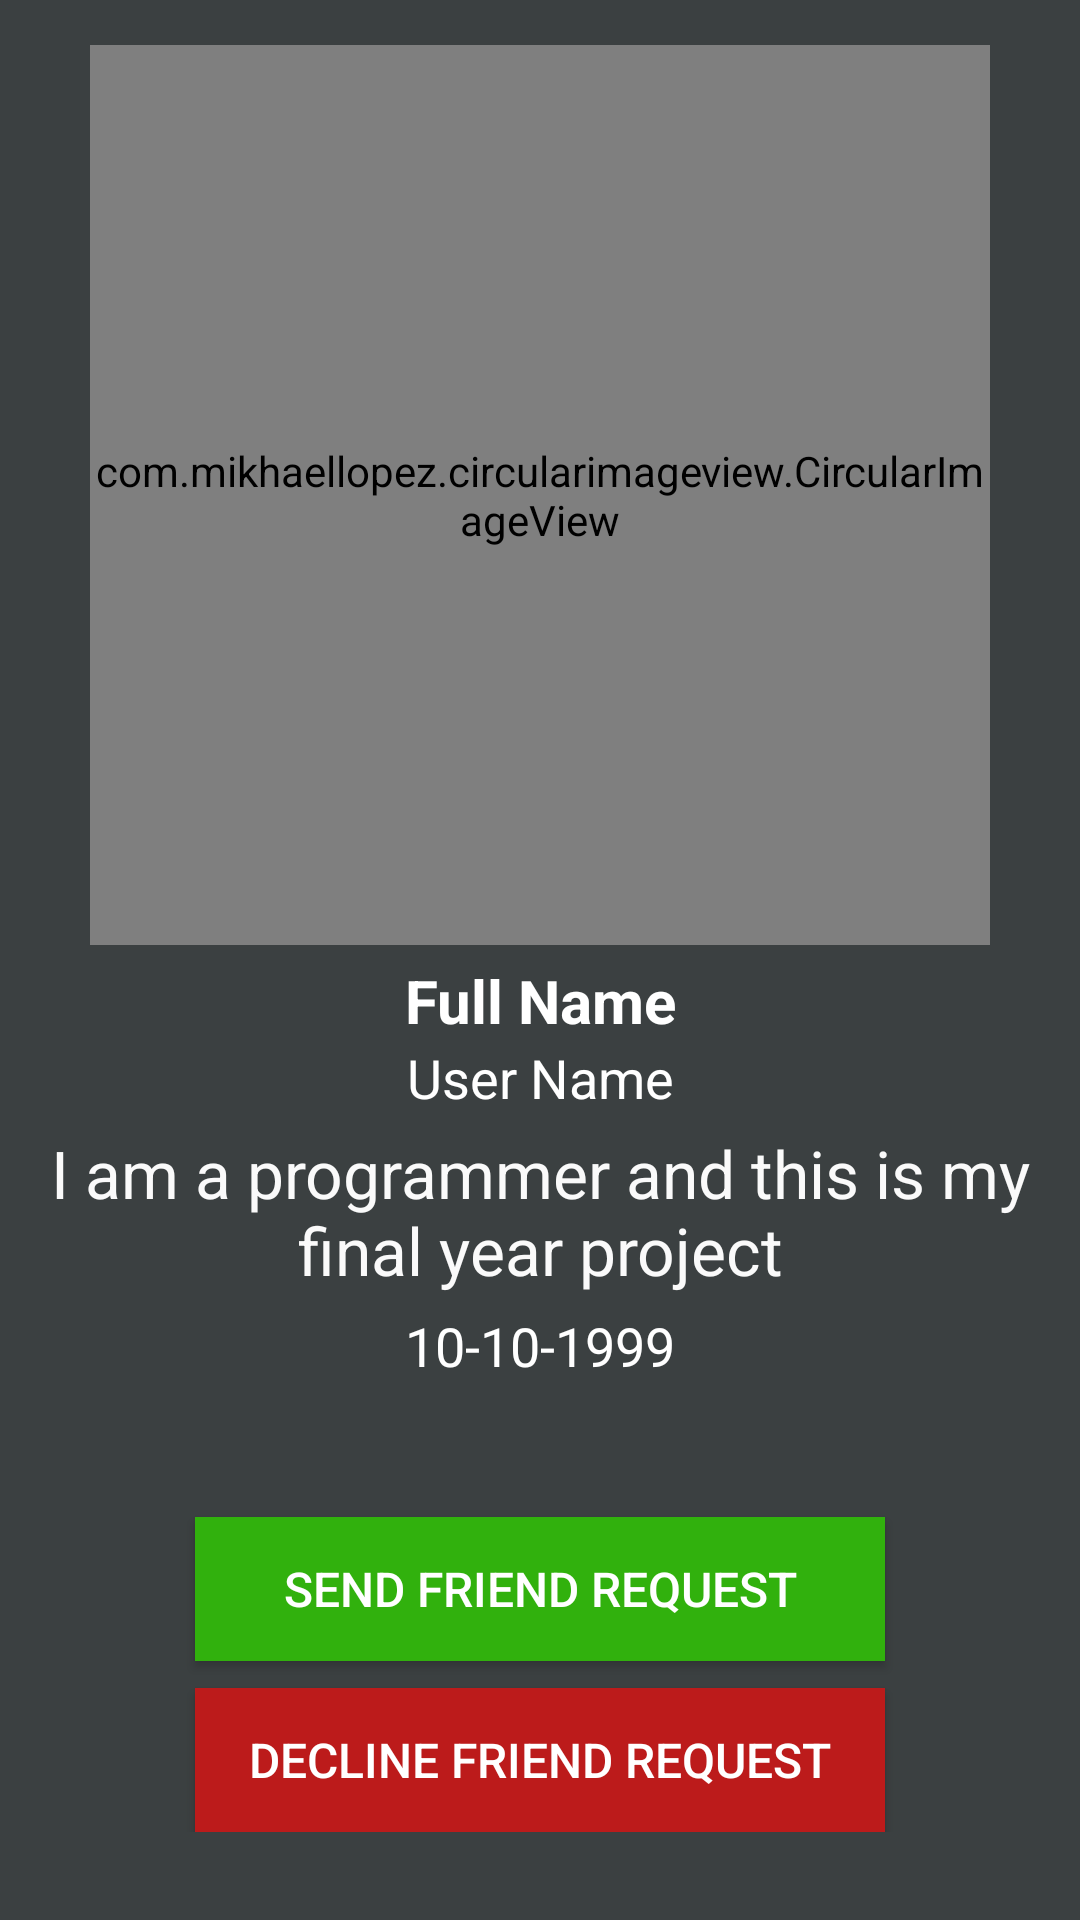

Reconstruct the res/layout file that produces this screen, plus the resources it refers to.
<!-- AndroidManifest.xml: application theme Theme.Doodle_War -->
<!-- res/layout/activity_person_profile.xml -->
<?xml version="1.0" encoding="utf-8"?>
<RelativeLayout xmlns:android="http://schemas.android.com/apk/res/android"
    xmlns:app="http://schemas.android.com/apk/res-auto"
    xmlns:tools="http://schemas.android.com/tools"
    android:layout_width="match_parent"
    android:layout_height="match_parent"
    android:background="@color/colorProfile"
    tools:context=".PersonProfileActivity">

    <ScrollView
        android:layout_width="match_parent"
        android:layout_height="match_parent">

        <RelativeLayout
            android:layout_width="match_parent"
            android:layout_height="match_parent">

            <com.mikhaellopez.circularimageview.CircularImageView
                android:id="@+id/person_profile_pic"
                android:layout_width="300dp"
                android:layout_height="300dp"
                android:layout_alignParentTop="true"
                android:layout_centerHorizontal="true"
                android:layout_marginTop="15dp"
                android:src="@drawable/man"/>
            <TextView
                android:id="@+id/person_full_name"
                android:layout_width="match_parent"
                android:layout_height="wrap_content"
                android:text="Full Name"
                android:layout_below="@+id/person_profile_pic"
                android:layout_marginTop="5dp"
                android:textAlignment="center"
                android:textAllCaps="false"
                android:textColor="@color/white"
                android:textSize="20sp"
                android:textStyle="bold" />
            <TextView
                android:id="@+id/person_username"
                android:layout_width="match_parent"
                android:layout_height="wrap_content"
                android:text="User Name"
                android:layout_below="@+id/person_full_name"
                android:textAlignment="center"
                android:textAllCaps="false"
                android:textColor="@color/white"
                android:textSize="18sp"
                />
            <TextView
                android:id="@+id/person_profile_bio"
                android:layout_width="match_parent"
                android:layout_height="wrap_content"
                android:text="I am a programmer and this is my final year project"
                android:layout_below="@+id/person_username"
                android:textAlignment="center"
                android:textAllCaps="false"
                android:textColor="@color/graylight"
                android:layout_marginTop="5dp"
                android:textSize="22sp"
                />
            <TextView
                android:id="@+id/person_dob"
                android:layout_width="match_parent"
                android:layout_height="wrap_content"
                android:text="10-10-1999"
                android:layout_below="@+id/person_profile_bio"
                android:textAlignment="center"
                android:textAllCaps="false"
                android:textColor="@color/white"
                android:layout_marginTop="5dp"
                android:textSize="18sp"
                />

            <Button
                android:id="@+id/person_send_friend_request_button"
                android:layout_width="230dp"
                android:layout_height="wrap_content"
                android:layout_below="@+id/person_dob"
                android:layout_marginTop="45dp"
                android:background="@color/colorGreen"
                android:text="Send Friend Request"
                android:textColor="@color/cardview_light_background"
                android:textSize="16sp"
                android:layout_centerHorizontal="true"
                />
            <Button
                android:id="@+id/person_decline_friend_request_button"
                android:layout_width="230dp"
                android:layout_height="wrap_content"
                android:layout_below="@+id/person_send_friend_request_button"
                android:layout_marginTop="9dp"
                android:background="@color/colorRed"
                android:text="Decline Friend Request"
                android:textColor="@color/cardview_light_background"
                android:textSize="16sp"
                android:layout_centerHorizontal="true"
                />


        </RelativeLayout>
    </ScrollView>

</RelativeLayout>
<!-- resources referenced by this layout -->
<resources>
  <color name="colorGreen">#31B10D</color>
  <color name="colorProfile">#3B4041</color>
  <color name="colorRed">#BC1B1B</color>
  <color name="graylight">#FaFaFa</color>
  <color name="white">#FFFFFFFF</color>
  <style name="Theme.Doodle_War" parent="Theme.AppCompat.DayNight.NoActionBar">
          
          <item name="colorPrimary">@color/purple_500</item>
          <item name="colorPrimaryVariant">@color/purple_700</item>
          <item name="colorOnPrimary">@color/white</item>
          
          <item name="colorSecondary">@color/teal_200</item>
          <item name="colorSecondaryVariant">@color/teal_700</item>
          <item name="colorOnSecondary">@color/black</item>
          
          <item name="android:statusBarColor" tools:targetApi="l">?attr/colorPrimaryVariant</item>
          
      </style>
  <color name="purple_500">#FF6200EE</color>
  <color name="purple_700">#FF3700B3</color>
  <color name="teal_200">#FF03DAC5</color>
  <color name="teal_700">#FF018786</color>
  <color name="black">#FF000000</color>
</resources>
